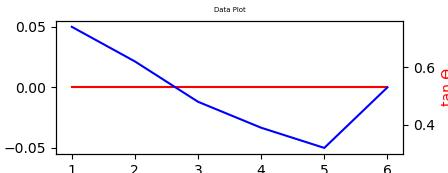

The table this chart was drawn from, first rows:
NO, MValue, SValue
1, -0.00, 0.74
2, -0.00, 0.62
3, -0.00, 0.48
4, -0.00, 0.39
5, -0.00, 0.32
6, -0.00, 0.53
